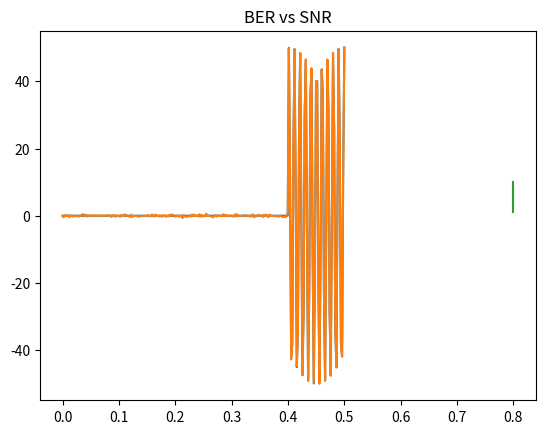

Python code for this plot:
import matplotlib.pyplot as plt
import numpy as np
import random
from random import choice

#
# Modulacion de una senal a partir de bits
#
def modulator(bit, frequency, rate, points):
    t = 0
    ts = np.linspace(t, t+rate,points)
    t+=rate
    return 50*bit*np.cos(frequency*ts)

#
# Demodulacion de una senal a partir de los valores del arreglo de modulacion
#
def demodulator(array,points):
    aux = 0
    outputBits = ''
    while (aux < len(array)):
        if(array[aux] == 0.0 or array[aux] == -0.0):
            outputBits += '0'
        else:
            outputBits += '1'
        aux = aux + points + 1
    return outputBits

#
# Agregacion de ruido a una senal dado un determinado SNR
#
def noise(signal,snr):
    noise = np.random.normal(0.0,1.0/snr,len(signal))
    noiseSignal = noise + signal
    return noiseSignal

#
# Identificacion de tasa de error entre senal original y modulada
#
def errorT(demodulated,demodulatedN):
    error = 0
    for i in range(len(demodulated)):
        if demodulated[i] != demodulatedN[i]:
            error += 1
    errorRate = error/len(demodulated)
    return errorRate

#
#Generacion de senal y bits
#
bitQuantity = 5
frequency = 100
#Teorema de muestreo
points = frequency//2
rate = 0.1
bitsLen = int(points*bitQuantity)
bitString = ''.join(choice(['0', '1']) for _ in range(bitQuantity))
bitArray = list(bitString)

#
#Se modula
#
array = []
for c in bitArray:
    array.extend(modulator(int(c), frequency*2*np.pi, rate, points))


# A continuación viene el ploteo de la senal modulada
time = np.linspace(0, bitQuantity*rate, points*bitQuantity)
plt.plot(time, array)
plt.title("Senal original : "+bitString)
plt.show()

# A continuacion vienen los bits obtenidos desde la senal
bitsDemodulated = demodulator(array,points)
print("La senal es "+bitsDemodulated)

#Senal con ruido
snrValue = 4
noisySignal = noise(array,snrValue)

# A continuación viene el ploteo de la senal con ruido
plt.plot(time,noisySignal)
plt.title("Senal con ruido SRN = "+str(snrValue))
plt.show()

# Se consideran los niveles de SNR
SNR = [1,2,4,6,8,10]
errors = []
for snr in SNR:
    sModulated = noise(array,snr)
    sDemodulated = demodulator(sModulated,points)
    error = errorT(bitsDemodulated,sDemodulated)
    errors.append(error)

#Se muestra el grafico BER vs SNR
plt.plot(errors,SNR)
plt.title("BER vs SNR")
plt.show()
